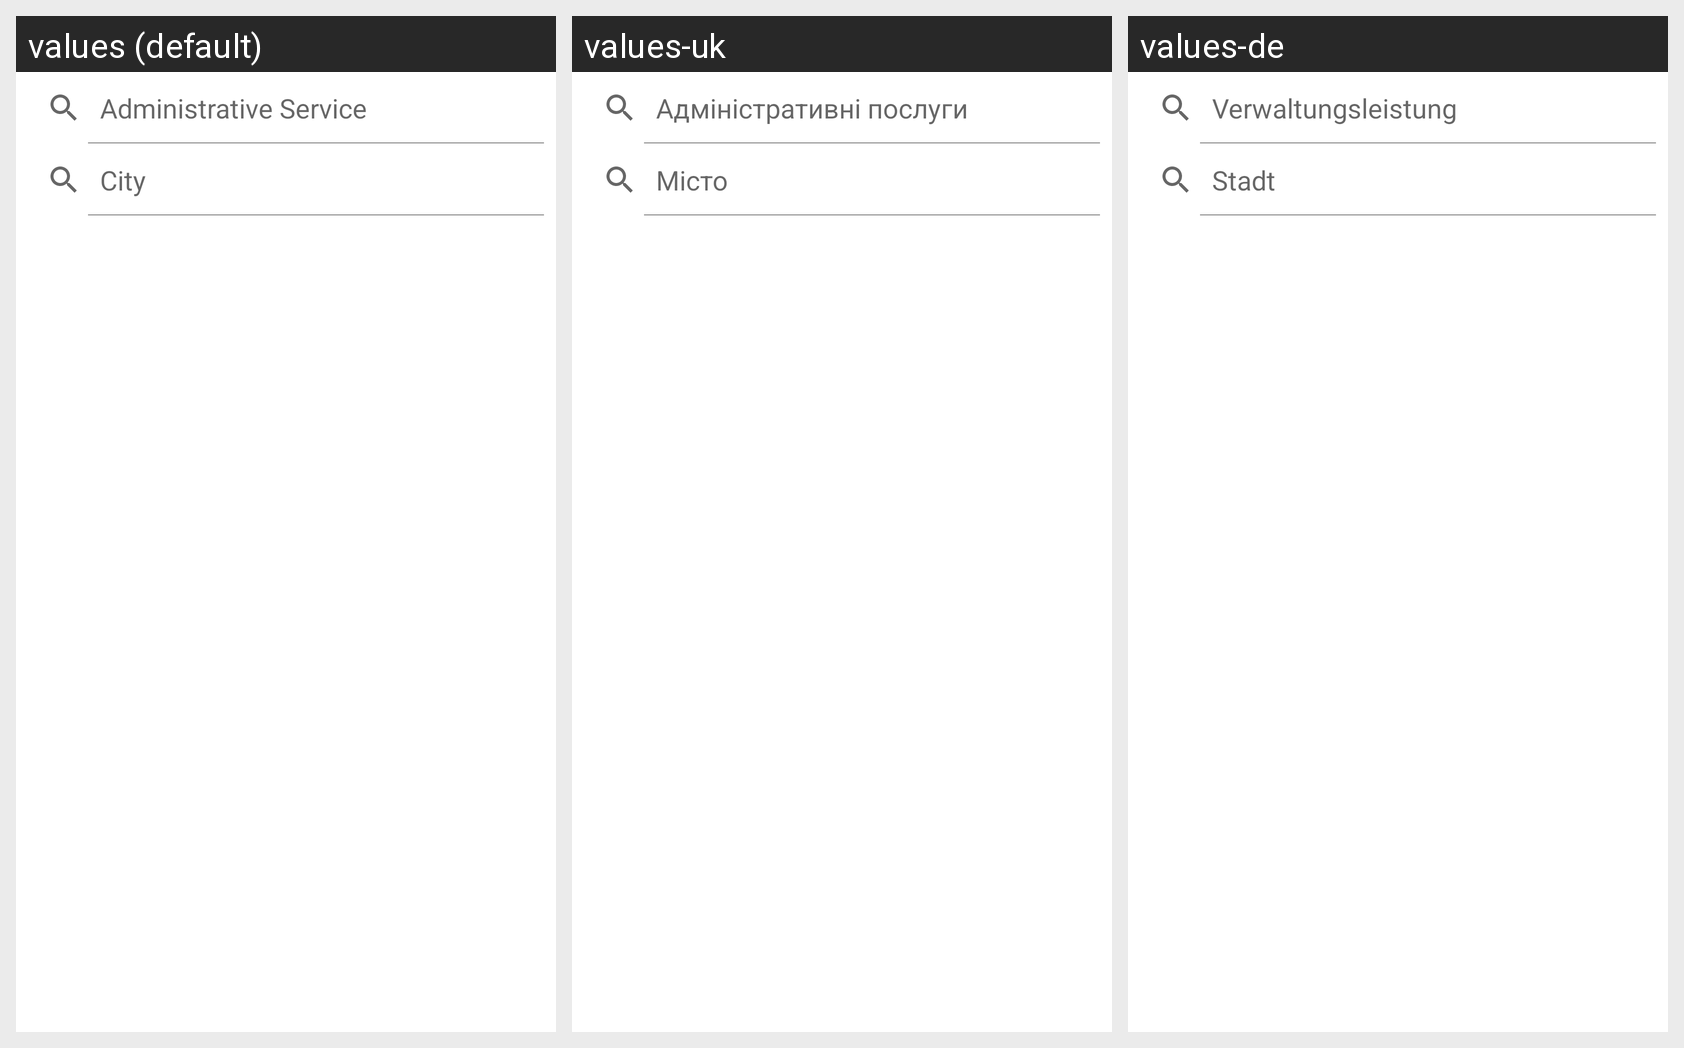

The Android screen above is rendered under several locales of the same app. Produce the string resources it draws, with the default and per-locale values.
Android screen res/layout/fragment_administrative_service_finder.xml rendered under 3 locales, left to right: values (default), values-uk, values-de. Device: Nexus 5 (rendered at 1080×1920; each locale shown at half size, 540×960, under a caption strip naming it); theme Theme.DeutschlandApp.
Strings drawn on this screen, with the default value and each locale's value (text and hints the layout hard-codes, and strings that could not be matched under every locale, appear in the picture but are not listed):

admin_service_prompt
  values: Administrative Service
  values-uk: Адміністративні послуги
  values-de: Verwaltungsleistung

postal_code_city_prompt
  values: City
  values-uk: Місто
  values-de: Stadt
